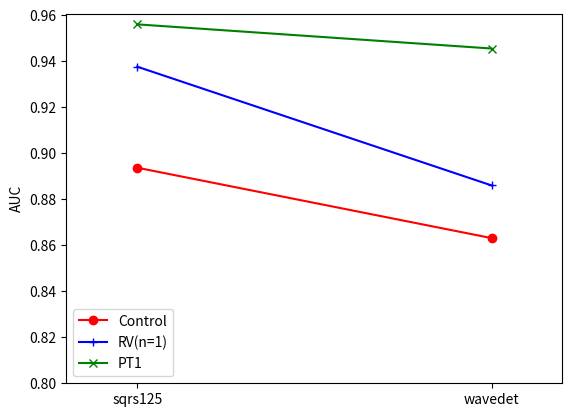

The script that saved this image:
import numpy as np 
import matplotlib.pyplot as plt


# Control_Acc=[
# [92.62],
# [90.52]
# ]

# Control_AUC=[
# [80.42],
# [69.61]
# ]

# RV_Acc=[
# [96.21],
# [90.72]
# ]

# RV_Spe=[
# [90.08],
# [84.28]
# ]

# PT_Acc=[
# [97.29],
# [97.00]
# ]

# PT_Spe=[
# [92.95],
# [91.51]
# ]

# control=[[0.8937],[0.8710]]
# RV1=[[0.8878],[0.8704]]
# PT1=[[0.9560],[0.9420]]



# plt.figure()
# plt.plot(Control_Acc, 'rx-', label='Control Acc')
# plt.plot(RV_Acc, 'ro-', label='RV(n=1) Acc')
# plt.plot(PT_Acc, 'r+-', label='PT1 Acc')
# plt.plot(Control_Spe, 'bx-', label='Control Spe')
# plt.plot(RV_Spe, 'bo-', label='RV(n=1) Spe')
# plt.plot(PT_Spe, 'b+-', label='PT1 Spe')
# scale_ls = range(0,2)
# index_ls = ['Before','After']
# plt.xlim(-0.2,1.2)
# plt.ylim(bottom=65)
# plt.xticks(scale_ls,index_ls)  ## 可以设置坐标字
# plt.legend(loc='lower left')
# plt.ylabel('Percentage(%)')
# plt.show()


control=[[0.8937],[0.8631]]
RV1=[[0.9376],[0.8860]]
# RV2=[[0.8631],[0.8805]]
PT1=[[0.9560],[0.9455]]
# PT2=[[0.8918],[0.8484]]


plt.figure()
plt.plot(control, 'ro-', label='Control')
plt.plot(RV1, 'b+-', label='RV(n=1)')
plt.plot(PT1, 'gx-', label='PT1')


scale_ls = range(0,2)
index_ls = ['sqrs125','wavedet']
plt.xlim(-0.2,1.2)
plt.ylim(bottom=0.8)
plt.xticks(scale_ls,index_ls)  ## 可以设置坐标字
plt.legend(loc='lower left')
plt.ylabel('AUC')
plt.show()
